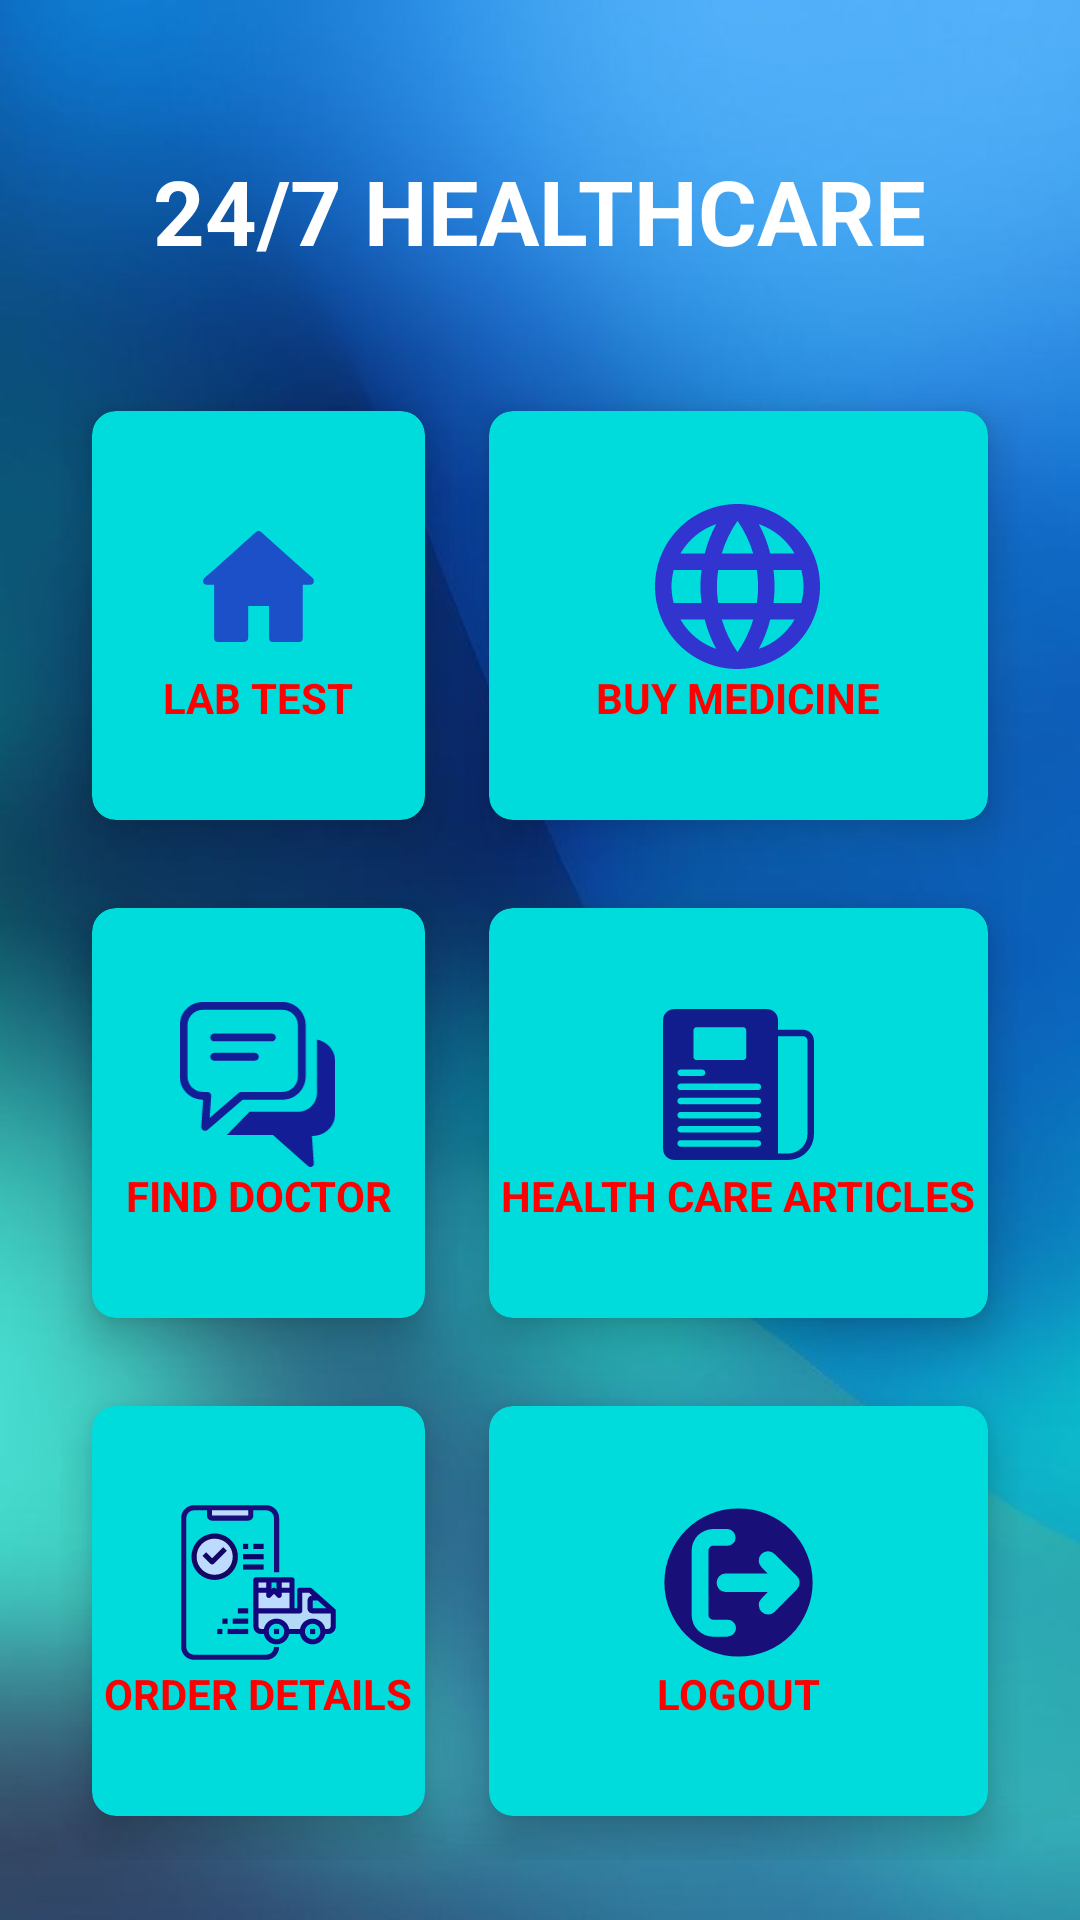

Reconstruct the res/layout file that produces this screen, plus the resources it refers to.
<!-- AndroidManifest.xml: application theme Theme.gam -->
<!-- res/layout/activity_home_page.xml -->
<?xml version="1.0" encoding="utf-8"?>
<RelativeLayout xmlns:android="http://schemas.android.com/apk/res/android"
    xmlns:app="http://schemas.android.com/apk/res-auto"
    xmlns:tools="http://schemas.android.com/tools"
    android:layout_width="match_parent"
    android:layout_height="match_parent"
    android:background="@drawable/_e30c614ec109365c6e3a4fed73d8b98"
    tools:context=".HomePage">


    <TextView
        android:id="@+id/textView"
        android:layout_width="wrap_content"
        android:layout_height="wrap_content"
        android:layout_alignParentTop="true"
        android:layout_centerHorizontal="true"
        android:layout_marginStart="12dp"
        android:layout_marginTop="50dp"
        android:layout_marginEnd="12dp"
        android:layout_marginBottom="12dp"
        android:text="24/7 HEALTHCARE"
        android:textColor="#FFFFFF"
        android:textSize="30sp"
        android:textStyle="bold"
        tools:ignore="HardcodedText" />

    <GridLayout
        android:layout_width="match_parent"
        android:layout_height="match_parent"
        android:layout_below="@+id/textView"
        android:layout_marginStart="20dp"
        android:layout_marginTop="20dp"
        android:layout_marginEnd="20dp"
        android:layout_marginBottom="20dp"
        android:columnCount="2"
        android:rowCount="3"
        tools:ignore="UnknownId">

        <androidx.cardview.widget.CardView
            android:id="@+id/cardLabTest"
            android:layout_width="wrap_content"
            android:layout_height="wrap_content"
            android:layout_row="0"
            android:layout_rowWeight="1"
            android:layout_column="0"
            android:layout_columnWeight="1"
            android:layout_gravity="fill"
            app:cardBackgroundColor="@color/teal_200"
            app:cardCornerRadius="8dp"
            app:cardElevation="8dp"
            app:cardUseCompatPadding="true">

            <LinearLayout
                android:layout_width="wrap_content"
                android:layout_height="wrap_content"
                android:layout_gravity="center_vertical|center_horizontal"
                android:gravity="center"
                android:orientation="vertical"
                tools:ignore="UseCompoundDrawables">

                <ImageView
                    android:layout_width="57dp"
                    android:layout_height="55dp"
                    android:contentDescription="@string/tod"
                    android:src="@drawable/free_icon_1__26_" />

                <TextView
                    android:layout_width="wrap_content"
                    android:layout_height="wrap_content"
                    android:text="@string/lab_test"
                    android:textAlignment="center"
                    android:textColor="@color/red"
                    android:textStyle="bold" />

            </LinearLayout>
        </androidx.cardview.widget.CardView>

        <androidx.cardview.widget.CardView
            android:id="@+id/cardBuyMedicine"
            android:layout_width="wrap_content"
            android:layout_height="wrap_content"
            android:layout_row="0"
            android:layout_rowWeight="1"
            android:layout_column="1"
            android:layout_columnWeight="1"
            android:layout_gravity="fill"
            app:cardBackgroundColor="@color/teal_200"
            app:cardCornerRadius="8dp"
            app:cardElevation="8dp"
            app:cardUseCompatPadding="true">

            <LinearLayout
                android:layout_width="wrap_content"
                android:layout_height="wrap_content"
                android:layout_gravity="center_vertical|center_horizontal"
                android:gravity="center"
                android:orientation="vertical"
                tools:ignore="UseCompoundDrawables">

                <ImageView
                    android:layout_width="57dp"
                    android:layout_height="55dp"
                    android:contentDescription="@string/tod"
                    android:src="@drawable/free_icon_1__27_" />

                <TextView
                    android:layout_width="wrap_content"
                    android:layout_height="wrap_content"
                    android:text="@string/buy_medicine"
                    android:textAlignment="center"
                    android:textColor="@color/red"
                    android:textStyle="bold" />

            </LinearLayout>
        </androidx.cardview.widget.CardView>

        <androidx.cardview.widget.CardView
            android:id="@+id/cardFindDoctor"
            android:layout_width="wrap_content"
            android:layout_height="wrap_content"
            android:layout_row="1"
            android:layout_rowWeight="1"
            android:layout_column="0"
            android:layout_columnWeight="1"
            android:layout_gravity="fill"
            app:cardBackgroundColor="@color/teal_200"
            app:cardCornerRadius="8dp"
            app:cardElevation="8dp"
            app:cardUseCompatPadding="true">

            <LinearLayout
                android:layout_width="wrap_content"
                android:layout_height="wrap_content"
                android:layout_gravity="center_vertical|center_horizontal"
                android:gravity="center"
                android:orientation="vertical"
                tools:ignore="UseCompoundDrawables">

                <ImageView
                    android:layout_width="57dp"
                    android:layout_height="55dp"
                    android:contentDescription="@string/tod"
                    android:src="@drawable/free_icon_1__28_" />

                <TextView
                    android:layout_width="wrap_content"
                    android:layout_height="wrap_content"
                    android:text="@string/find_doctor"
                    android:textAlignment="center"
                    android:textColor="@color/red"
                    android:textStyle="bold" />

            </LinearLayout>

        </androidx.cardview.widget.CardView>

        <androidx.cardview.widget.CardView
            android:id="@+id/cardHealthArticles"
            android:layout_width="wrap_content"
            android:layout_height="wrap_content"
            android:layout_row="1"
            android:layout_rowWeight="1"
            android:layout_column="1"
            android:layout_columnWeight="1"
            android:layout_gravity="fill"
            app:cardBackgroundColor="@color/teal_200"
            app:cardCornerRadius="8dp"
            app:cardElevation="8dp"
            app:cardUseCompatPadding="true">

            <LinearLayout
                android:layout_width="wrap_content"
                android:layout_height="wrap_content"
                android:layout_gravity="center_vertical|center_horizontal"
                android:gravity="center"
                android:orientation="vertical"
                tools:ignore="UseCompoundDrawables">

                <ImageView
                    android:layout_width="57dp"
                    android:layout_height="55dp"
                    android:contentDescription="@string/tod"
                    android:src="@drawable/free_icon_1__29_" />

                <TextView
                    android:layout_width="wrap_content"
                    android:layout_height="wrap_content"
                    android:text="@string/health_care_articles"
                    android:textAlignment="center"
                    android:textColor="@color/red"
                    android:textStyle="bold" />

            </LinearLayout>
        </androidx.cardview.widget.CardView>

        <androidx.cardview.widget.CardView
            android:id="@+id/cardOrderDetails"
            android:layout_width="wrap_content"
            android:layout_height="wrap_content"
            android:layout_row="2"
            android:layout_rowWeight="1"
            android:layout_column="0"
            android:layout_columnWeight="1"
            android:layout_gravity="fill"
            app:cardBackgroundColor="@color/teal_200"
            app:cardCornerRadius="8dp"
            app:cardElevation="8dp"
            app:cardUseCompatPadding="true">

            <LinearLayout
                android:layout_width="wrap_content"
                android:layout_height="wrap_content"
                android:layout_gravity="center_vertical|center_horizontal"
                android:gravity="center"
                android:orientation="vertical"
                tools:ignore="UseCompoundDrawables">

                <ImageView
                    android:layout_width="57dp"
                    android:layout_height="55dp"
                    android:contentDescription="@string/tod"
                    android:src="@drawable/free_icon_1__32_" />

                <TextView
                    android:layout_width="wrap_content"
                    android:layout_height="wrap_content"
                    android:text="@string/order_details"
                    android:textAlignment="center"
                    android:textColor="@color/red"
                    android:textStyle="bold" />

            </LinearLayout>

        </androidx.cardview.widget.CardView>

        <androidx.cardview.widget.CardView
            android:id="@+id/cardExit"
            android:layout_width="wrap_content"
            android:layout_height="wrap_content"
            android:layout_row="2"
            android:layout_rowWeight="1"
            android:layout_column="1"
            android:layout_columnWeight="1"
            android:layout_gravity="fill"
            app:cardBackgroundColor="@color/teal_200"
            app:cardCornerRadius="8dp"
            app:cardElevation="8dp"
            app:cardUseCompatPadding="true">

            <LinearLayout
                android:layout_width="wrap_content"
                android:layout_height="wrap_content"
                android:layout_gravity="center_vertical|center_horizontal"
                android:gravity="center"
                android:orientation="vertical"
                tools:ignore="UseCompoundDrawables">

                <ImageView
                    android:layout_width="57dp"
                    android:layout_height="55dp"
                    android:contentDescription="@string/tod"
                    android:src="@drawable/free_icon_1__31_" />

                <TextView
                    android:layout_width="wrap_content"
                    android:layout_height="wrap_content"
                    android:text="@string/logout"
                    android:textAlignment="center"
                    android:textColor="@color/red"
                    android:textStyle="bold" />

            </LinearLayout>

        </androidx.cardview.widget.CardView>


    </GridLayout>

</RelativeLayout>
<!-- resources referenced by this layout -->
<resources>
  <color name="red">#FF0000</color>
  <color name="teal_200">#00DCDC</color>
  <!-- drawable free_icon_1__26_ (drawable) -->
  <vector xmlns:android="http://schemas.android.com/apk/res/android"
      android:width="64dp"
      android:height="64dp"
      android:viewportWidth="64"
      android:viewportHeight="64">
    <path
        android:pathData="M53.45,29.79A1.51,1.51 0,0 0,53 28.73l-4.3,-3.85h0L33,10.88a1.5,1.5 0,0 0,-2 0l-15.66,14h0L11,28.73a1.54,1.54 0,0 0,-0.49 1,1.52 1.52,0 0,0 1.19,1.59c0,0.05 3,0 3.1,0V52a1.5,1.5 0,0 0,1.5 1.5H26.45A1.5,1.5 0,0 0,28 52V39.56h8.1V52a1.5,1.5 0,0 0,1.5 1.5H47.66a1.5,1.5 0,0 0,1.5 -1.5V31.35c0.14,0 3.09,0 3.1,0A1.51,1.51 0,0 0,53.45 29.79Z"
        android:fillColor="#1C50C9"/>
  </vector>
  <!-- drawable free_icon_1__27_ (drawable) -->
  <vector xmlns:android="http://schemas.android.com/apk/res/android"
      android:width="20dp"
      android:height="20dp"
      android:viewportWidth="20"
      android:viewportHeight="20">
    <path
        android:pathData="M9.99,0C4.47,0 0,4.48 0,10C0,15.52 4.47,20 9.99,20C15.52,20 20,15.52 20,10C20,4.48 15.52,0 9.99,0ZM16.92,6L13.97,6C13.65,4.75 13.19,3.55 12.59,2.44C14.43,3.07 15.96,4.35 16.92,6ZM10,2.04C10.83,3.24 11.48,4.57 11.91,6L8.09,6C8.52,4.57 9.17,3.24 10,2.04ZM2.26,12C2.1,11.36 2,10.69 2,10C2,9.31 2.1,8.64 2.26,8L5.64,8C5.56,8.66 5.5,9.32 5.5,10C5.5,10.68 5.56,11.34 5.64,12L2.26,12ZM3.08,14L6.03,14C6.35,15.25 6.81,16.45 7.41,17.56C5.57,16.93 4.04,15.66 3.08,14ZM6.03,6L3.08,6C4.04,4.34 5.57,3.07 7.41,2.44C6.81,3.55 6.35,4.75 6.03,6ZM10,17.96C9.17,16.76 8.52,15.43 8.09,14L11.91,14C11.48,15.43 10.83,16.76 10,17.96ZM12.34,12L7.66,12C7.57,11.34 7.5,10.68 7.5,10C7.5,9.32 7.57,8.65 7.66,8L12.34,8C12.43,8.65 12.5,9.32 12.5,10C12.5,10.68 12.43,11.34 12.34,12ZM12.59,17.56C13.19,16.45 13.65,15.25 13.97,14L16.92,14C15.96,15.65 14.43,16.93 12.59,17.56ZM14.36,12C14.44,11.34 14.5,10.68 14.5,10C14.5,9.32 14.44,8.66 14.36,8L17.74,8C17.9,8.64 18,9.31 18,10C18,10.69 17.9,11.36 17.74,12L14.36,12Z"
        android:strokeWidth="1"
        android:fillColor="#3234cf"
        android:fillType="evenOdd"
        android:strokeColor="#00000000"/>
  </vector>
  <!-- drawable free_icon_1__31_ (drawable) -->
  <vector xmlns:android="http://schemas.android.com/apk/res/android"
      android:width="64dp"
      android:height="64dp"
      android:viewportWidth="64"
      android:viewportHeight="64">
    <path
        android:pathData="M32,3.25h0A28.75,28.75 0,0 0,3.25 32h0A28.75,28.75 0,0 0,32 60.75h0A28.75,28.75 0,0 0,60.75 32h0A28.75,28.75 0,0 0,32 3.25ZM27.78,53L22.13,53a8.31,8.31 0,0 1,-8.3 -8.3L13.83,19.55a8.31,8.31 0,0 1,8.3 -8.3h5.65a3.27,3.27 0,0 1,0 6.53L22.13,17.78a1.77,1.77 0,0 0,-1.77 1.77L20.36,44.66a1.78,1.78 0,0 0,1.77 1.78h5.65a3.26,3.26 0,0 1,0 6.52ZM46.05,43.3a3.62,3.62 0,1 1,-5.13 -5.12l2.46,-2.46L26.94,35.72a3.63,3.63 0,0 1,0 -7.25L43.28,28.47l-2.36,-2.35A3.62,3.62 0,0 1,46 20.94l8.64,8.54a3.58,3.58 0,0 1,1.08 2.57,3.65 3.65,0 0,1 -1.13,2.64Z"
        android:fillColor="#190F78"/>
  </vector>
  <string name="buy_medicine">BUY MEDICINE</string>
  <string name="find_doctor">FIND DOCTOR</string>
  <string name="health_care_articles">HEALTH CARE ARTICLES</string>
  <string name="lab_test">LAB TEST</string>
  <string name="logout">LOGOUT</string>
  <string name="order_details">ORDER DETAILS</string>
  <string name="tod">TOD</string>
  <style name="Theme.gam" parent="Base.Theme.Agam" />
  <style name="Base.Theme.Agam" parent="Theme.Material3.DayNight.NoActionBar">
          
          
      </style>
</resources>
